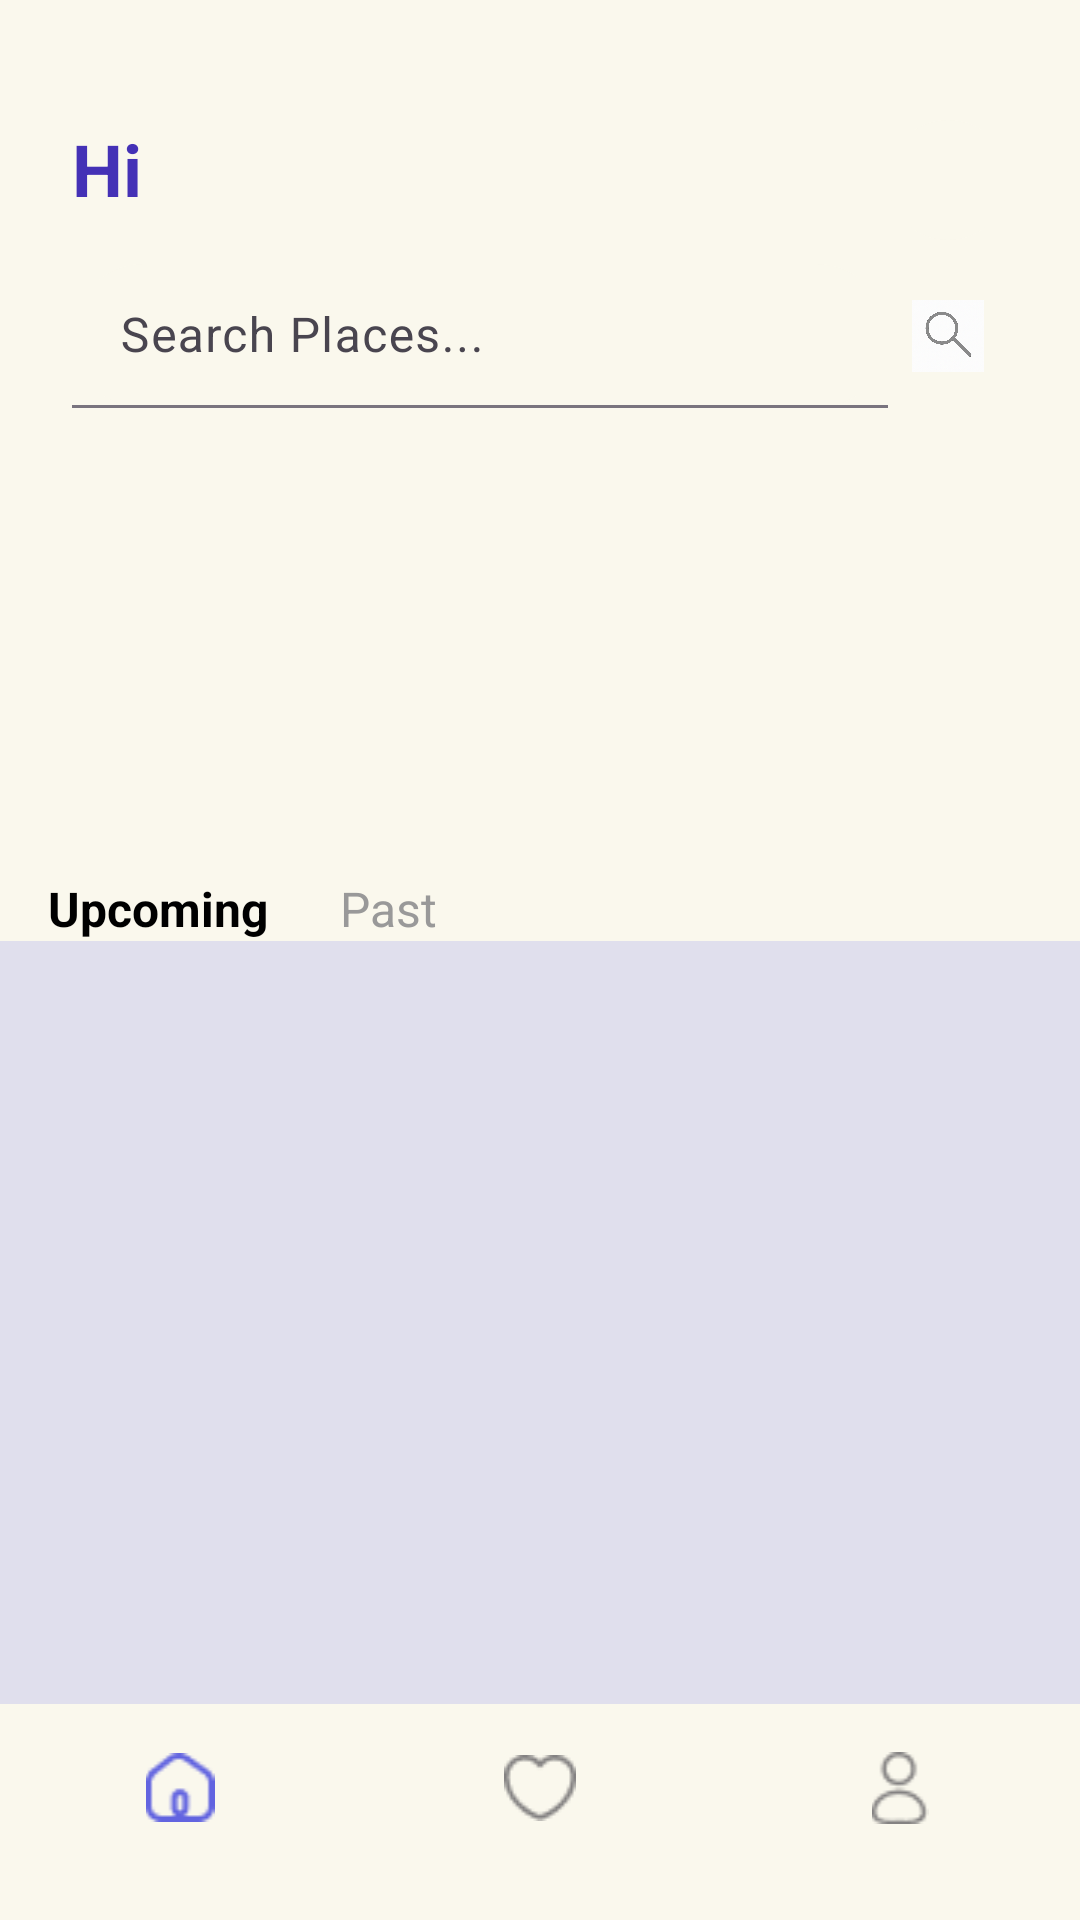

Write the Android layout XML for this screen, with the resource values it uses.
<!-- AndroidManifest.xml: application theme Theme.TripTogether -->
<!-- res/layout/activity_main.xml -->
<?xml version="1.0" encoding="utf-8"?>
<androidx.constraintlayout.widget.ConstraintLayout
    xmlns:android="http://schemas.android.com/apk/res/android"
    xmlns:app="http://schemas.android.com/apk/res-auto"
    xmlns:tools="http://schemas.android.com/tools"
    android:id="@+id/main"
    android:layout_width="match_parent"
    android:layout_height="match_parent"
    tools:context=".MainActivity"
    android:background="@color/light_background">


    <androidx.appcompat.widget.AppCompatImageView
        android:id="@+id/userIconTop"
        android:layout_width="@dimen/_40dp"
        android:layout_height="@dimen/_40dp"
        android:layout_marginTop="@dimen/_40dp"
        android:layout_marginEnd="@dimen/_24dp"
        android:contentDescription="@string/profile"
        app:layout_constraintTop_toTopOf="parent"
        app:layout_constraintEnd_toEndOf="parent"
        android:scaleType="centerCrop"
        android:src="@drawable/sample_user_icon"
        android:background="@drawable/circle_background"
        android:clickable="true"
        android:focusable="true" />

    <androidx.appcompat.widget.AppCompatTextView
        android:id="@+id/greetingText"
        android:layout_width="@dimen/_200dp"
        android:layout_height="@dimen/_32dp"
        android:layout_marginStart="@dimen/_24dp"
        android:layout_marginTop="@dimen/_40dp"
        android:ellipsize="end"
        android:maxLines="1"
        android:text="@string/hi"
        android:textColor="@color/blue_secondary"
        android:textSize="@dimen/_24sp"
        android:textStyle="bold"
        app:layout_constraintStart_toStartOf="parent"
        app:layout_constraintTop_toTopOf="parent" />

    <androidx.constraintlayout.widget.ConstraintLayout
        android:id="@+id/searchContainer"
        android:layout_width="0dp"
        android:layout_height="wrap_content"
        android:layout_marginTop="@dimen/default_16"
        android:layout_marginStart="@dimen/_24dp"
        android:layout_marginEnd="@dimen/_24dp"
        app:layout_constraintTop_toBottomOf="@id/greetingText"
        app:layout_constraintStart_toStartOf="parent"
        app:layout_constraintEnd_toEndOf="parent">

        <com.google.android.material.textfield.TextInputLayout
            android:id="@+id/searchInputLayout"
            android:layout_width="0dp"
            android:layout_height="wrap_content"
            android:hint="@string/search_places"
            app:boxBackgroundMode="filled"
            app:boxCornerRadiusTopStart="@dimen/_24dp"
            app:boxCornerRadiusTopEnd="@dimen/_24sp"
            app:boxCornerRadiusBottomStart="@dimen/_24dp"
            app:boxCornerRadiusBottomEnd="@dimen/_24dp"
            app:boxBackgroundColor="@color/light_background"
            app:layout_constraintStart_toStartOf="parent"
            app:layout_constraintTop_toTopOf="parent"
            app:layout_constraintBottom_toBottomOf="parent"
            app:layout_constraintEnd_toStartOf="@id/searchIcon">

            <com.google.android.material.textfield.TextInputEditText
                android:id="@+id/search_places"
                android:layout_width="match_parent"
                android:layout_height="@dimen/_48dp"
                android:inputType="text"
                android:textColor="@color/black"
                android:textColorHint="@color/gray"
                android:textSize="@dimen/default_size" />
        </com.google.android.material.textfield.TextInputLayout>

        <androidx.appcompat.widget.AppCompatImageView
            android:id="@+id/searchIcon"
            android:layout_width="@dimen/_40dp"
            android:layout_height="@dimen/_40dp"
            android:layout_marginStart="8dp"
            android:padding="8dp"
            android:src="@drawable/ic_search_icon"
            android:contentDescription="@string/search"
            android:clickable="true"
            android:focusable="true"
            app:layout_constraintTop_toTopOf="parent"
            app:layout_constraintBottom_toBottomOf="parent"
            app:layout_constraintEnd_toEndOf="parent"/>
    </androidx.constraintlayout.widget.ConstraintLayout>

    <LinearLayout
        android:id="@+id/tabLayout"
        android:layout_width="wrap_content"
        android:layout_height="wrap_content"
        android:layout_marginStart="@dimen/default_16"
        android:layout_marginTop="@dimen/_156dp"
        android:orientation="horizontal"
        app:layout_constraintStart_toStartOf="parent"
        app:layout_constraintTop_toBottomOf="@id/searchContainer">


        <androidx.appcompat.widget.AppCompatTextView
            android:id="@+id/btnUpcoming"
            android:layout_width="wrap_content"
            android:layout_height="wrap_content"
            android:clickable="true"
            android:focusable="true"
            android:text="@string/upcoming"
            android:textColor="@color/black"
            android:textSize="@dimen/default_size"
            android:textStyle="bold" />

        <TextView
            android:id="@+id/btnPast"
            android:layout_width="wrap_content"
            android:layout_height="wrap_content"
            android:layout_marginStart="24dp"
            android:clickable="true"
            android:focusable="true"
            android:text="@string/past"
            android:textColor="@color/gray"
            android:textSize="@dimen/default_size" />
    </LinearLayout>

    <androidx.recyclerview.widget.RecyclerView
        android:id="@+id/tripRecycler"
        android:layout_width="0dp"
        android:layout_height="0dp"
        android:clipToPadding="false"
        android:paddingStart="@dimen/default_16"
        android:paddingEnd="@dimen/default_16"
        android:paddingTop="8dp"
        android:background="@color/second_background"
        app:layout_constraintTop_toBottomOf="@id/tabLayout"
        app:layout_constraintBottom_toTopOf="@id/bottomNav"
        app:layout_constraintStart_toStartOf="parent"
        app:layout_constraintEnd_toEndOf="parent"
        tools:listitem="@layout/item_trip" />

    <LinearLayout
        android:id="@+id/bottomNav"
        android:layout_width="match_parent"
        android:layout_height="@dimen/_56dp"
        android:layout_marginBottom="@dimen/default_size"
        android:orientation="horizontal"
        android:gravity="center"
        android:weightSum="3"
        app:layout_constraintBottom_toBottomOf="parent"
        app:layout_constraintStart_toStartOf="parent"
        app:layout_constraintEnd_toEndOf="parent">

        <ImageView
            android:id="@+id/homeIcon"
            android:layout_weight="1"
            android:layout_width="0dp"
            android:layout_height="wrap_content"
            android:src="@drawable/ic_home_blue"
            android:contentDescription="@string/home"/>

        
        <ImageView
            android:id="@+id/heartIcon"
            android:layout_weight="1"
            android:layout_width="0dp"
            android:layout_height="wrap_content"
            android:src="@drawable/ic_heart"
            android:contentDescription="@string/favorites"/>

        <ImageView
            android:id="@+id/userIconBottom"
            android:layout_weight="1"
            android:layout_width="0dp"
            android:layout_height="wrap_content"
            android:src="@drawable/ic_user"
            android:contentDescription="@string/profile"/>
    </LinearLayout>

</androidx.constraintlayout.widget.ConstraintLayout>
<!-- res/layout/item_trip.xml (included above) -->
<?xml version="1.0" encoding="utf-8"?>
<androidx.cardview.widget.CardView xmlns:android="http://schemas.android.com/apk/res/android"
    xmlns:app="http://schemas.android.com/apk/res-auto"
    android:layout_width="200dp"
    android:layout_height="260dp"
    android:layout_margin="12dp"
    app:cardCornerRadius="24dp"
    app:cardElevation="6dp"
    app:cardBackgroundColor="@color/white">

    <View
        android:id="@+id/unreadDot"
        android:layout_width="10dp"
        android:layout_height="10dp"
        android:background="@drawable/purple_dot"
        android:visibility="gone"
        app:layout_constraintTop_toTopOf="parent"
        app:layout_constraintStart_toStartOf="parent"
        android:layout_marginTop="8dp"
        android:layout_marginStart="8dp"/>

    <androidx.constraintlayout.widget.ConstraintLayout
        android:layout_width="match_parent"
        android:layout_height="match_parent">

        <com.google.android.material.imageview.ShapeableImageView
            android:id="@+id/ivTripImage"
            android:layout_width="0dp"
            android:layout_height="0dp"
            android:scaleType="centerCrop"
            android:src="@drawable/default_trip_image"
            app:layout_constraintTop_toTopOf="parent"
            app:layout_constraintBottom_toBottomOf="parent"
            app:layout_constraintStart_toStartOf="parent"
            app:layout_constraintEnd_toEndOf="parent" />

        <View
            android:id="@+id/darkOverlay"
            android:layout_width="0dp"
            android:layout_height="80dp"
            android:layout_marginBottom="4dp"
            android:background="@color/light_black"
            app:layout_constraintBottom_toBottomOf="parent"
            app:layout_constraintEnd_toEndOf="parent"
            app:layout_constraintStart_toStartOf="parent" />

        <TextView
            android:id="@+id/tvTripName"
            android:layout_width="wrap_content"
            android:layout_height="wrap_content"
            android:layout_marginStart="12dp"
            android:layout_marginBottom="4dp"
            android:text=""
            android:textColor="@android:color/white"
            android:textSize="14sp"
            android:textStyle="bold"
            app:layout_constraintBottom_toTopOf="@id/tvTripDates"
            app:layout_constraintStart_toStartOf="parent" />

        <TextView
            android:id="@+id/tvTripDates"
            android:layout_width="wrap_content"
            android:layout_height="wrap_content"
            android:layout_marginStart="12dp"
            android:layout_marginBottom="12dp"
            android:text=""
            android:textColor="@android:color/white"
            android:textSize="12sp"
            app:layout_constraintBottom_toBottomOf="parent"
            app:layout_constraintStart_toStartOf="parent" />

        <TextView
            android:id="@+id/tvCountryName"
            android:layout_width="wrap_content"
            android:layout_height="wrap_content"
            android:layout_marginTop="12dp"
            android:layout_marginEnd="12dp"
            android:text=""
            android:textColor="@android:color/white"
            android:textSize="12sp"
            android:padding="4dp"
            app:layout_constraintTop_toTopOf="parent"
            app:layout_constraintEnd_toEndOf="parent" />


        <ImageView
            android:id="@+id/ivFavorite"
            android:layout_width="24dp"
            android:layout_height="24dp"
            android:layout_marginTop="12dp"
            android:layout_marginEnd="12dp"
            android:src="@drawable/ic_fav"
            android:contentDescription="@string/favorites"
            android:clickable="true"
            android:focusable="true"
            app:layout_constraintTop_toTopOf="parent"
            app:layout_constraintEnd_toEndOf="parent" />




    </androidx.constraintlayout.widget.ConstraintLayout>
</androidx.cardview.widget.CardView>
<!-- resources referenced by this layout -->
<resources>
  <color name="black">#FF000000</color>
  <color name="blue_secondary">#4431B6</color>
  <color name="gray">#999999</color>
  <color name="light_background">#FAF8ED</color>
  <color name="light_black">#80000000</color>
  <color name="second_background">#E0DFED</color>
  <color name="white">#FFFFFFFF</color>
  <dimen name="_156dp">156dp</dimen>
  <dimen name="_200dp">200dp</dimen>
  <dimen name="_24dp">24dp</dimen>
  <dimen name="_24sp">24sp</dimen>
  <dimen name="_32dp">32dp</dimen>
  <dimen name="_40dp">40dp</dimen>
  <dimen name="_48dp">48dp</dimen>
  <dimen name="_56dp">56dp</dimen>
  <dimen name="default_16">16dp</dimen>
  <dimen name="default_size">16sp</dimen>
  <!-- drawable circle_background (drawable) -->
  <shape xmlns:android="http://schemas.android.com/apk/res/android"
      android:shape="oval">
      <solid android:color="@color/light_background"/>
  </shape>
  <!-- drawable default_trip_image: png bitmap (drawable, 9784 bytes) -->
  <!-- drawable ic_clock: png bitmap (drawable, 768 bytes) -->
  <!-- drawable ic_fav: png bitmap (drawable, 2897 bytes) -->
  <!-- drawable ic_heart: png bitmap (drawable, 648 bytes) -->
  <!-- drawable ic_home_blue: png bitmap (drawable, 647 bytes) -->
  <!-- drawable ic_search_icon: png bitmap (drawable, 1011800 bytes) -->
  <!-- drawable ic_user: png bitmap (drawable, 694 bytes) -->
  <!-- drawable purple_dot (drawable) -->
  <shape xmlns:android="http://schemas.android.com/apk/res/android" android:shape="oval">
      <solid android:color="@color/purple_dot"/>
  </shape>
  <string name="favorites">Favorites</string>
  <string name="hi">Hi </string>
  <string name="home">Home</string>
  <string name="past">Past</string>
  <string name="profile">Profile</string>
  <string name="search">Search</string>
  <string name="search_places">Search Places...</string>
  <string name="trips">Trips</string>
  <string name="upcoming">Upcoming</string>
  <style name="Theme.TripTogether" parent="Base.Theme.TripTogether" />
  <color name="purple_dot">#592FCE</color>
  <style name="Base.Theme.TripTogether" parent="Theme.Material3.DayNight.NoActionBar">
          <item name="colorPrimary">@color/blue_primary</item>
          <item name="colorOnPrimary">@color/white</item>
          <item name="colorSecondary">@color/blue_secondary</item>
          <item name="colorOnSecondary">@color/white</item>
          <item name="android:windowBackground">@color/light_background</item>
          <item name="android:textColor">@color/black</item>
  
      </style>
  <color name="blue_primary">#7276ED</color>
</resources>
